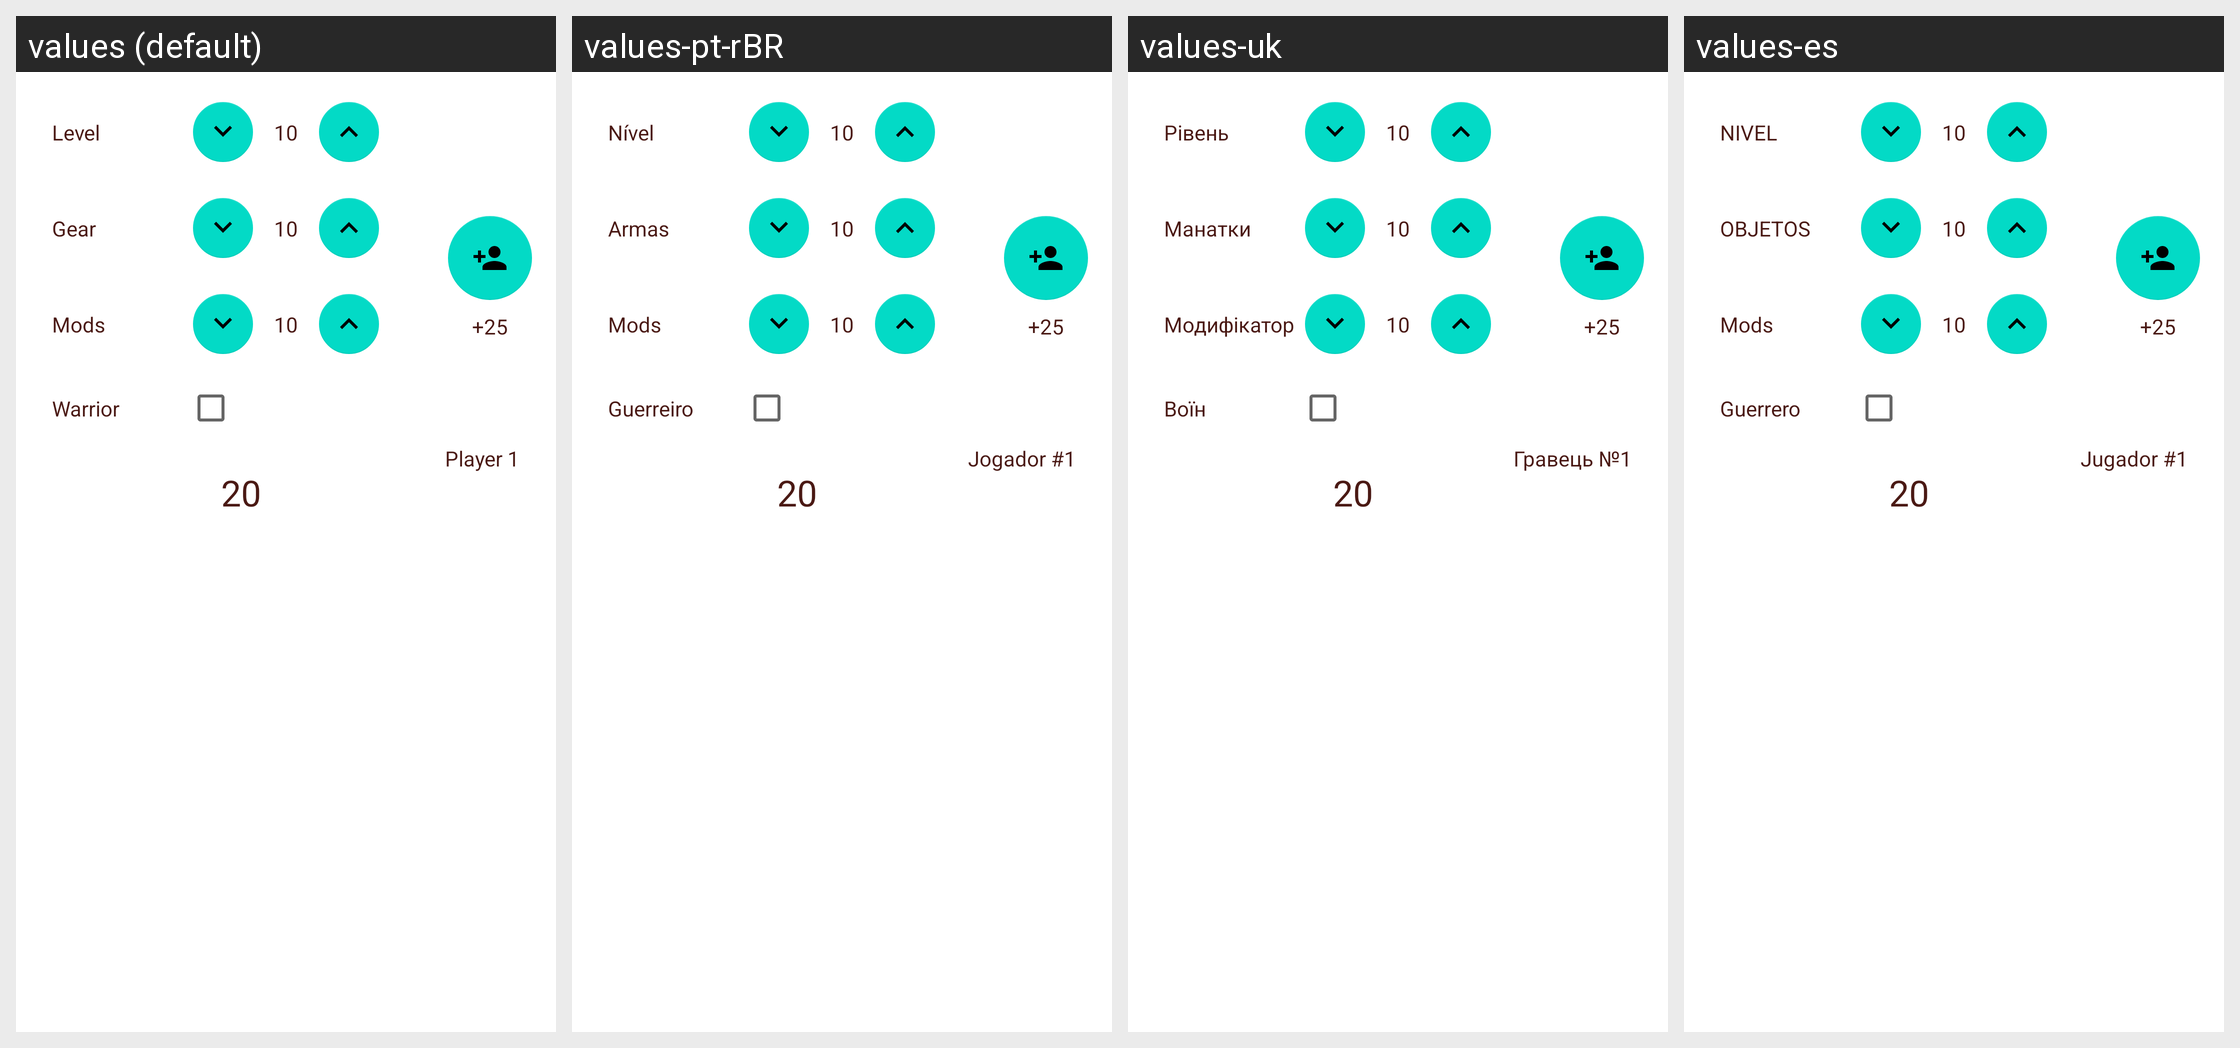

For this localized Android screen grid, give each drawn string resource with its value in every locale shown.
Android screen res/layout/battle_player_screen.xml rendered under 4 locales, left to right: values (default), values-pt-rBR, values-uk, values-es. Device: Nexus 5 (rendered at 1080×1920; each locale shown at half size, 540×960, under a caption strip naming it); theme Theme.MaterialComponents.DayNight.NoActionBar.
Other locales in the repository, not shown: values-cs, values-de, values-fr, values-it, values-pl, values-pt, values-pt-rPT, values-ru.
Strings drawn on this screen, with the default value and each locale's value (text and hints the layout hard-codes, and strings that could not be matched under every locale, appear in the picture but are not listed):

level
  values: Level
  values-pt-rBR: Nível
  values-uk: Рівень
  values-es: NIVEL

gear
  values: Gear
  values-pt-rBR: Armas
  values-uk: Манатки
  values-es: OBJETOS

mods
  values: Mods
  values-pt-rBR: Mods
  values-uk: Модифікатор
  values-es: Mods

warrior
  values: Warrior
  values-pt-rBR: Guerreiro
  values-uk: Воїн
  values-es: Guerrero

player_1
  values: Player 1
  values-pt-rBR: Jogador #1
  values-uk: Гравець №1
  values-es: Jugador #1
